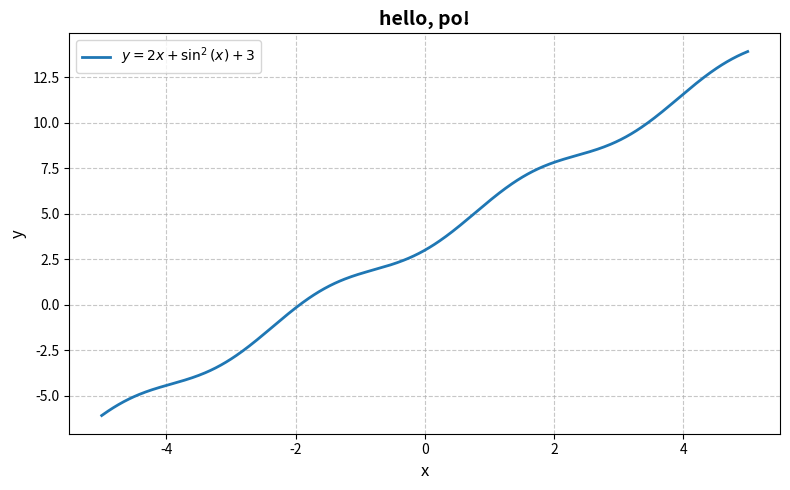

Write the Python code that produced this figure.
import numpy as np
import matplotlib.pyplot as plt

# Define the domain [-5, 5]
x = np.linspace(-5, 5, 500)
y = 2 * x + np.sin(x)**2 + 3

# Plot setup
plt.figure(figsize=(8, 5))
plt.plot(x, y, label=r'$y = 2x + \sin^2(x) + 3$', color='#1f77b4', linewidth=2)
plt.grid(True, linestyle='--', alpha=0.7)
plt.title("hello, po!", fontsize=14, fontweight='bold')
plt.xlabel("x", fontsize=12)
plt.ylabel("y", fontsize=12)
plt.legend(loc='upper left')
plt.tight_layout()

# Save to PDF
plt.savefig("po.pdf")
plt.show()
